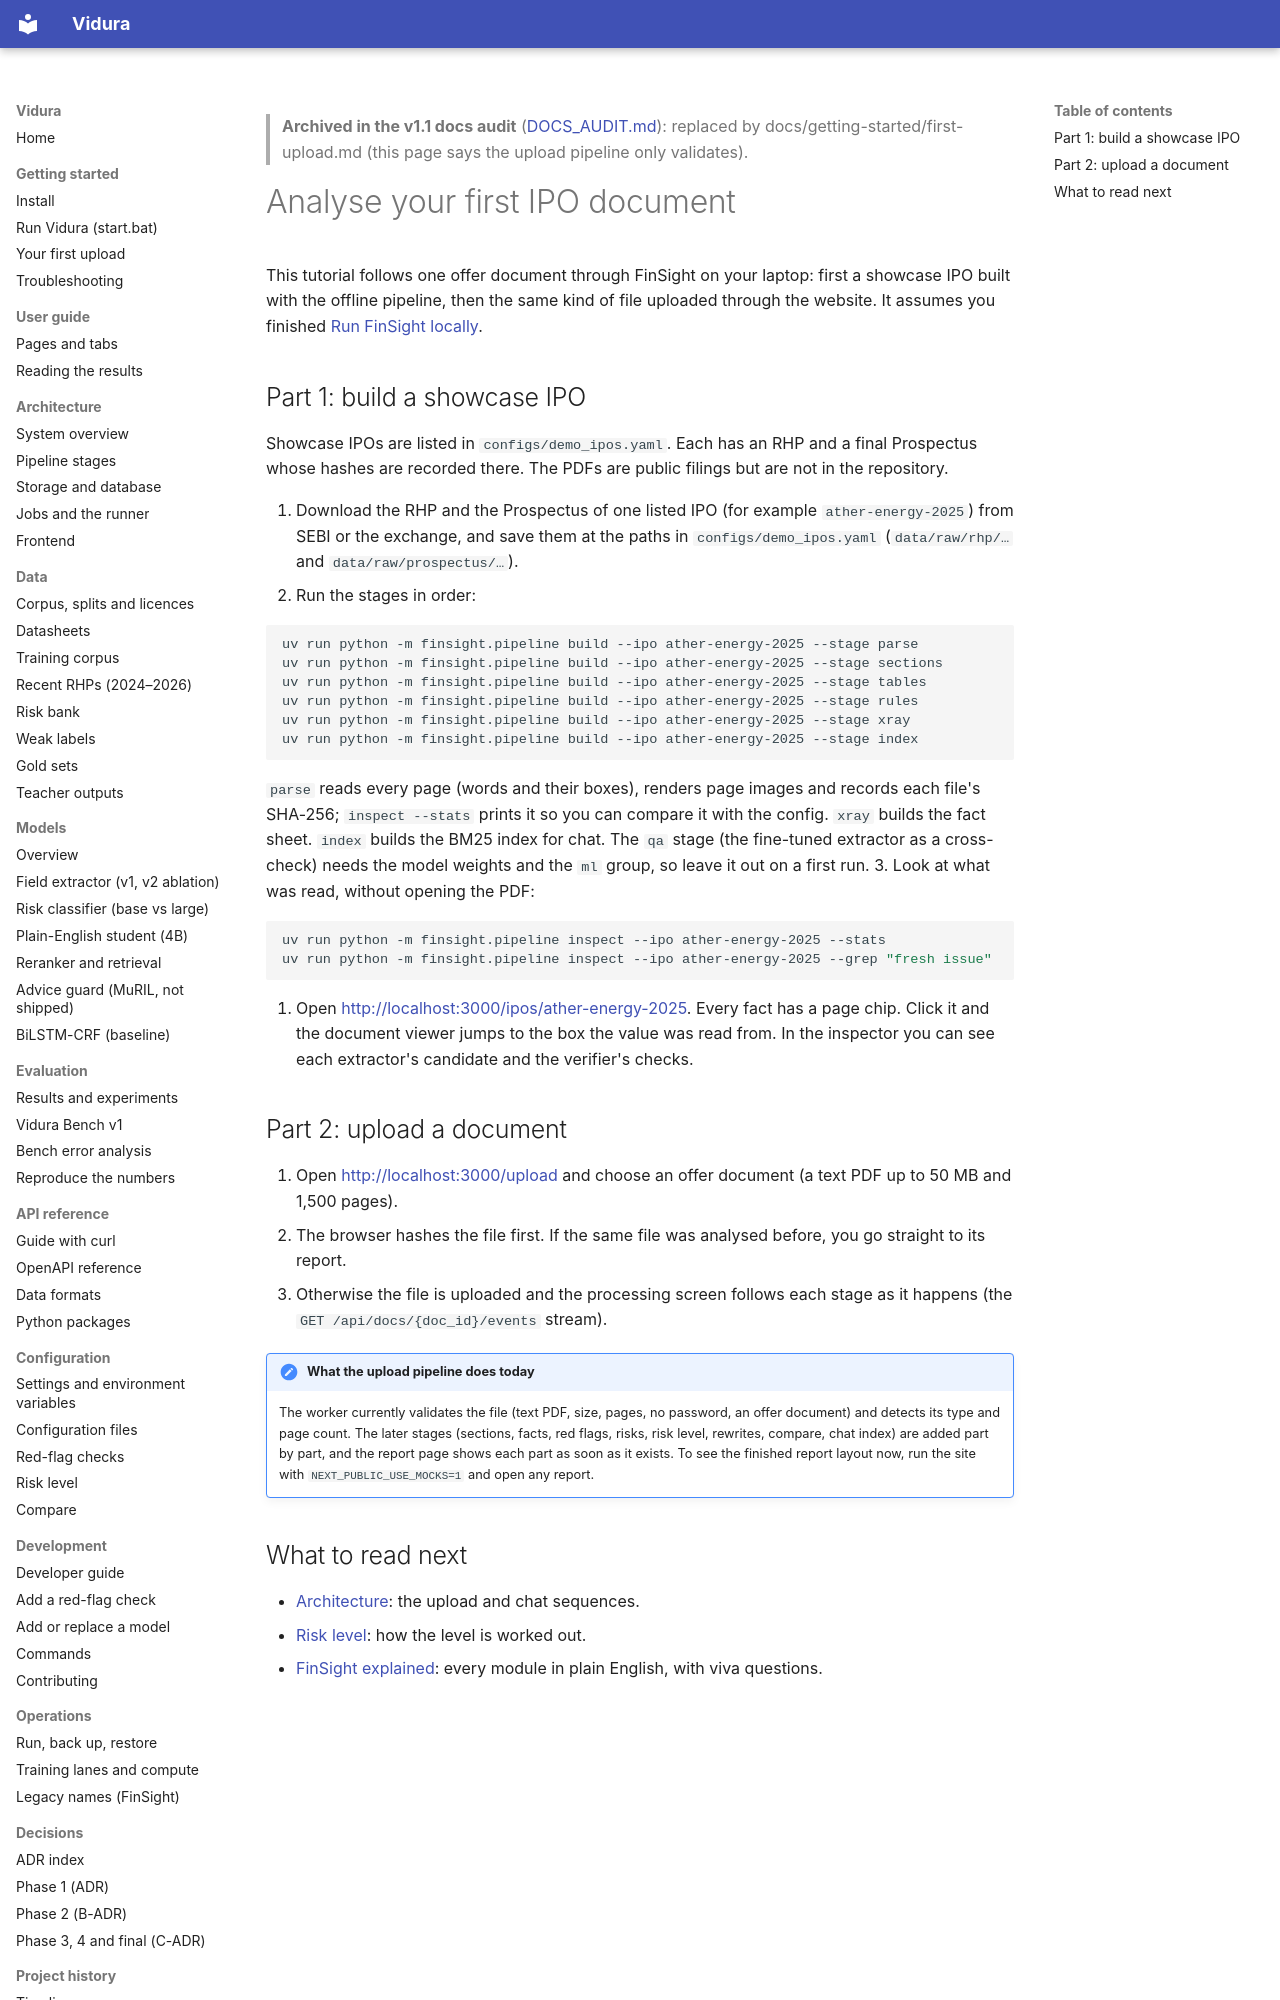

repository: AkshatTm/FinSight-IPO-X-Ray-for-Indian-retail-investors · page: archive/tutorials_first_document/index.html · generator: mkdocs

> **Archived in the v1.1 docs audit** ([DOCS_AUDIT.md](DOCS_AUDIT.md)): replaced by docs/getting-started/first-upload.md (this page says the upload pipeline only validates).

# Analyse your first IPO document

This tutorial follows one offer document through FinSight on your laptop: first a showcase IPO built with the offline pipeline, then the same kind of file uploaded through the website. It assumes you finished [Run FinSight locally](run_locally.md).

## Part 1: build a showcase IPO

Showcase IPOs are listed in `configs/demo_ipos.yaml`. Each has an RHP and a final Prospectus whose hashes are recorded there. The PDFs are public filings but are not in the repository.

1. Download the RHP and the Prospectus of one listed IPO (for example `ather-energy-2025`) from SEBI or the exchange, and save them at the paths in `configs/demo_ipos.yaml` (`data/raw/rhp/…` and `data/raw/prospectus/…`).
2. Run the stages in order:

   ```bash
   uv run python -m finsight.pipeline build --ipo ather-energy-2025 --stage parse
   uv run python -m finsight.pipeline build --ipo ather-energy-2025 --stage sections
   uv run python -m finsight.pipeline build --ipo ather-energy-2025 --stage tables
   uv run python -m finsight.pipeline build --ipo ather-energy-2025 --stage rules
   uv run python -m finsight.pipeline build --ipo ather-energy-2025 --stage xray
   uv run python -m finsight.pipeline build --ipo ather-energy-2025 --stage index
   ```

   `parse` reads every page (words and their boxes), renders page images and records each file's SHA-256; `inspect --stats` prints it so you can compare it with the config. `xray` builds the fact sheet. `index` builds the BM25 index for chat. The `qa` stage (the fine-tuned extractor as a cross-check) needs the model weights and the `ml` group, so leave it out on a first run.
3. Look at what was read, without opening the PDF:

   ```bash
   uv run python -m finsight.pipeline inspect --ipo ather-energy-2025 --stats
   uv run python -m finsight.pipeline inspect --ipo ather-energy-2025 --grep "fresh issue"
   ```

4. Open <http://localhost:3000/ipos/ather-energy-2025>. Every fact has a page chip. Click it and the document viewer jumps to the box the value was read from. In the inspector you can see each extractor's candidate and the verifier's checks.
